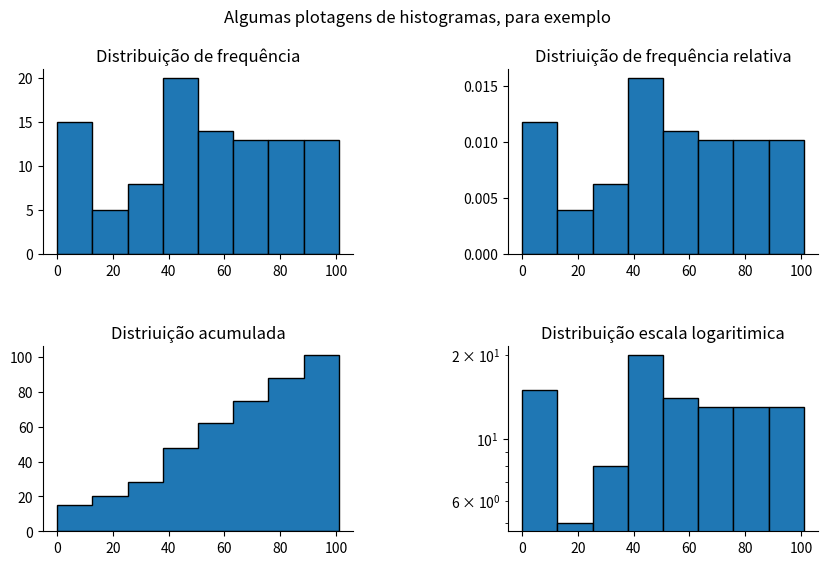

Here is the Python script that generated this plot:
# gerando números aleatórios e plotando algumas informações

import random
import numpy as np
import matplotlib.pyplot as plt


#função para gerar numeros aleatorios
def gera_data(n=100, min=0, max=100):
	data = []
	for i in range(min, max+1):
		data.append(random.randint(min, max+1))
	return data

data = gera_data()



#------- plot


fig, ax = plt.subplots(2,2, figsize=(10,6)) # determinando o objeto Figura e Axes; determina 4 subplots, [[ax1, ax2], [ax3,ax4]] 
fig.subplots_adjust(wspace=0.5, hspace=0.5) # epaçamento entre os subplots
fig.suptitle('Algumas plotagens de histogramas, para exemplo') # título da figura

# primeiro plot

ax[0][0].hist(data, bins=8, edgecolor='black') # define a plotagem do histograma com os dados; define a borda das barras como preta; bins: determina o número de barras, classes da plotagem.
ax[0][0].set_title('Distribuição de frequência') #definindo titulo
#ax[0][0].grid(axis='y', linestyle='-') # pode ser utilizado para plotar a grade sobre o eixo y
#ax[0][0].grid(axis='x', linestyle='-') # pode ser utilizado para plotar a grade sobre o eixo x
ax[0][0].spines['top'].set_visible(False) # define a linha horizontal do quadro do plot como Falsa
ax[0][0].spines['right'].set_visible(False) # define a linha horizontal do quadro do plot como Falsa


# segundo plot

ax[0][1].hist(data, bins=8, edgecolor='black', density=True) # define density como True, o que causa uma plotagem da distribuição relativa
ax[0][1].set_title('Distriuição de frequência relativa')
ax[0][1].spines['top'].set_visible(False)
ax[0][1].spines['right'].set_visible(False)

# terceiro plot

ax[1][0].hist(data, bins=8, edgecolor='black', cumulative=True, histtype='stepfilled') # define o plot como cumulativa e um segundo estilo de plotagem para histogramas.
ax[1][0].set_title('Distriuição acumulada')
ax[1][0].spines['top'].set_visible(False)
ax[1][0].spines['right'].set_visible(False)

# quarto plot

ax[1][1].hist(data, bins=8, edgecolor='black', log=True) # define eixo com escala logaritimica
ax[1][1].set_title("Distribuição escala logaritimica")
ax[1][1].spines['top'].set_visible(False)
ax[1][1].spines['right'].set_visible(False)

# save plot
plt.savefig('subplots.png')

# display plotagem 

plt.show()

# Mais informações e parâmetros para plot.hist podem ser encontradas em:
#	https://matplotlib.org/3.2.1/api/_as_gen/matplotlib.pyplot.hist.html